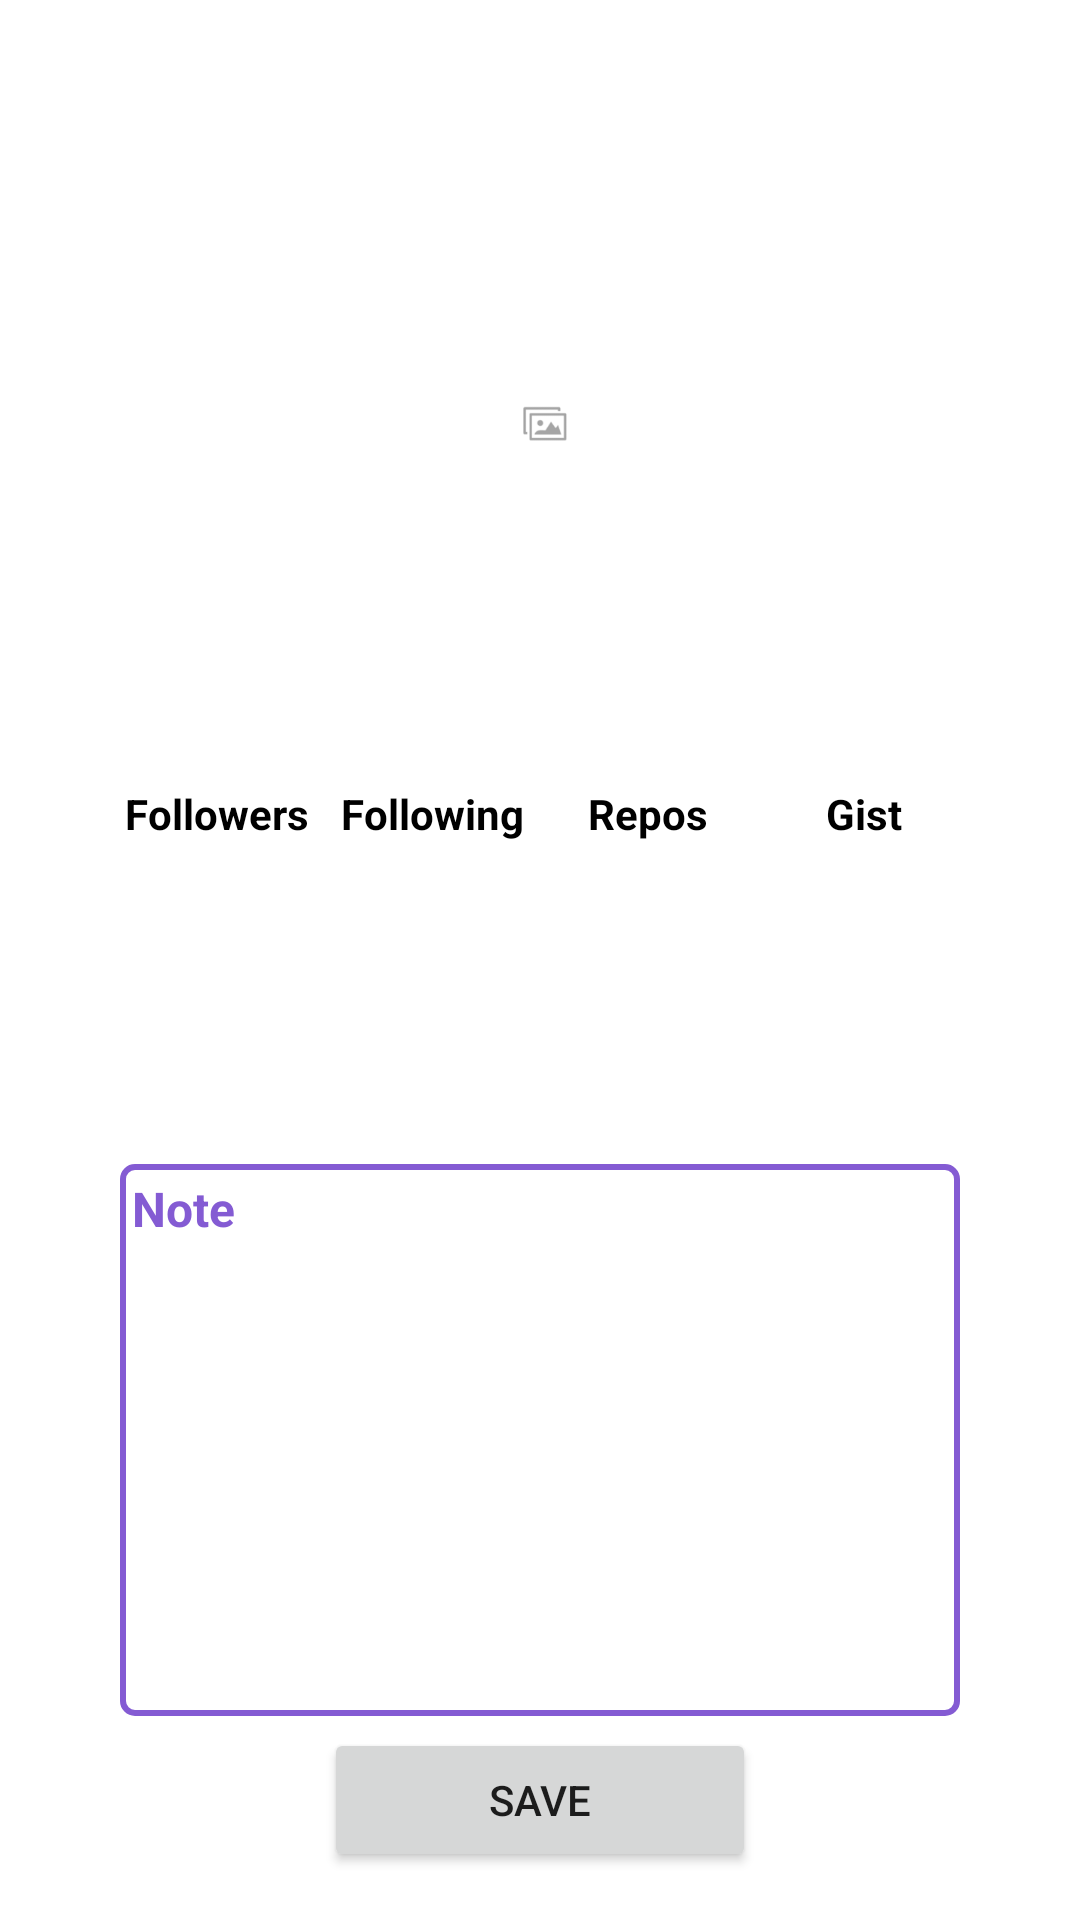

Write the Android layout XML for this screen, with the resource values it uses.
<!-- AndroidManifest.xml: application theme Theme.TawkTo -->
<!-- res/layout/fragment_detail.xml -->
<?xml version="1.0" encoding="utf-8"?>
<androidx.constraintlayout.widget.ConstraintLayout xmlns:android="http://schemas.android.com/apk/res/android"
    android:layout_width="match_parent"
    android:layout_height="match_parent"
    xmlns:app="http://schemas.android.com/apk/res-auto">

    <androidx.constraintlayout.widget.Guideline
        android:id="@+id/gl_h_1"
        android:orientation="horizontal"
        app:layout_constraintGuide_percent="0.3"
        android:layout_width="wrap_content"
        android:layout_height="wrap_content"/>
    <androidx.constraintlayout.widget.Guideline
        android:id="@+id/gl_h_2"
        android:orientation="horizontal"
        app:layout_constraintGuide_percent="0.5"
        android:layout_width="wrap_content"
        android:layout_height="wrap_content"/>
    <androidx.constraintlayout.widget.Guideline
        android:id="@+id/gl_h_3"
        android:orientation="horizontal"
        app:layout_constraintGuide_percent="0.6"
        android:layout_width="wrap_content"
        android:layout_height="wrap_content"/>
    <androidx.constraintlayout.widget.Guideline
        android:id="@+id/gl_h_4"
        android:orientation="horizontal"
        app:layout_constraintGuide_percent="0.9"
        android:layout_width="wrap_content"
        android:layout_height="wrap_content"/>
    <androidx.constraintlayout.widget.Guideline
        android:id="@+id/gl_v_1"
        android:orientation="vertical"
        app:layout_constraintGuide_percent="0.1"
        android:layout_width="wrap_content"
        android:layout_height="wrap_content"/>
    <androidx.constraintlayout.widget.Guideline
        android:id="@+id/gl_v_2"
        android:orientation="vertical"
        app:layout_constraintGuide_percent="0.3"
        android:layout_width="wrap_content"
        android:layout_height="wrap_content"/>
    <androidx.constraintlayout.widget.Guideline
        android:id="@+id/gl_v_3"
        android:orientation="vertical"
        app:layout_constraintGuide_percent="0.5"
        android:layout_width="wrap_content"
        android:layout_height="wrap_content"/>
    <androidx.constraintlayout.widget.Guideline
        android:id="@+id/gl_v_4"
        android:orientation="vertical"
        app:layout_constraintGuide_percent="0.7"
        android:layout_width="wrap_content"
        android:layout_height="wrap_content"/>
    <androidx.constraintlayout.widget.Guideline
        android:id="@+id/gl_v_5"
        android:orientation="vertical"
        app:layout_constraintGuide_percent="0.9"
        android:layout_width="wrap_content"
        android:layout_height="wrap_content"/>

    <ImageView
        android:id="@+id/iv_avatar"
        app:layout_constraintStart_toStartOf="parent"
        app:layout_constraintEnd_toEndOf="parent"
        app:layout_constraintBottom_toTopOf="@+id/gl_h_1"
        android:src="@drawable/no"
        android:layout_width="100dp"
        android:layout_height="100dp"/>

    <TextView
        android:id="@+id/tv_name"
        app:layout_constraintTop_toBottomOf="@+id/iv_avatar"
        app:layout_constraintStart_toStartOf="parent"
        app:layout_constraintEnd_toEndOf="parent"
        android:textStyle="bold"
        android:gravity="center"
        android:textColor="@color/black"
        android:textSize="20sp"
        android:layout_width="0dp"
        android:layout_height="wrap_content"/>
    <TextView
        android:id="@+id/tv_username"
        app:layout_constraintTop_toBottomOf="@+id/tv_name"
        app:layout_constraintStart_toStartOf="parent"
        app:layout_constraintEnd_toEndOf="parent"
        android:textStyle="italic"
        android:gravity="center"
        android:textColor="@color/black"
        android:textSize="16sp"
        android:layout_margin="4dp"
        android:layout_width="0dp"
        android:layout_height="wrap_content"/>

    <TextView
        android:id="@+id/tv_label_followers"
        app:layout_constraintTop_toBottomOf="@+id/tv_username"
        app:layout_constraintLeft_toRightOf="@+id/gl_v_1"
        app:layout_constraintRight_toLeftOf="@+id/gl_v_2"
        app:layout_constraintBottom_toBottomOf="@+id/gl_h_2"
        app:layout_constraintVertical_bias="0.3"
        android:textStyle="bold"
        android:text="Followers"

        android:gravity="center"
        android:textColor="@color/black"
        android:textSize="14sp"
        android:layout_width="0dp"
        android:layout_height="wrap_content"/>
    <TextView
        android:id="@+id/tv_followers"
        app:layout_constraintTop_toBottomOf="@+id/tv_label_followers"
        app:layout_constraintLeft_toRightOf="@+id/gl_v_1"
        app:layout_constraintRight_toLeftOf="@+id/gl_v_2"
        android:textStyle="bold"
        android:text=""
        android:gravity="center"
        android:textColor="@color/black"
        android:textSize="20sp"
        android:layout_width="0dp"
        android:layout_height="wrap_content"/>
    <TextView
        android:id="@+id/tv_label_following"
        app:layout_constraintTop_toBottomOf="@+id/tv_username"
        app:layout_constraintLeft_toRightOf="@+id/gl_v_2"
        app:layout_constraintRight_toLeftOf="@+id/gl_v_3"
        app:layout_constraintBottom_toBottomOf="@+id/gl_h_2"
        app:layout_constraintVertical_bias="0.3"
        android:textStyle="bold"
        android:text="Following"
        android:gravity="center"
        android:textColor="@color/black"
        android:textSize="14sp"
        android:layout_width="0dp"
        android:layout_height="wrap_content"/>
    <TextView
        android:id="@+id/tv_following"
        app:layout_constraintTop_toBottomOf="@+id/tv_label_followers"
        app:layout_constraintLeft_toRightOf="@+id/gl_v_2"
        app:layout_constraintRight_toLeftOf="@+id/gl_v_3"

        android:textStyle="bold"
        android:gravity="center"
        android:textColor="@color/black"
        android:textSize="20sp"
        android:layout_width="0dp"
        android:layout_height="wrap_content"/>
    <TextView
        android:id="@+id/tv_label_repo"
        app:layout_constraintTop_toBottomOf="@+id/tv_username"
        app:layout_constraintLeft_toRightOf="@+id/gl_v_3"
        app:layout_constraintRight_toLeftOf="@+id/gl_v_4"
        app:layout_constraintBottom_toBottomOf="@+id/gl_h_2"
        app:layout_constraintVertical_bias="0.3"
        android:textStyle="bold"
        android:text="Repos"
        android:gravity="center"
        android:textColor="@color/black"
        android:textSize="14sp"
        android:layout_width="0dp"
        android:layout_height="wrap_content"/>
    <TextView
        android:id="@+id/tv_repos"
        app:layout_constraintTop_toBottomOf="@+id/tv_label_followers"
        app:layout_constraintLeft_toRightOf="@+id/gl_v_3"
        app:layout_constraintRight_toLeftOf="@+id/gl_v_4"
        android:textStyle="bold"
        android:gravity="center"
        android:textColor="@color/black"
        android:textSize="20sp"
        android:layout_width="0dp"
        android:layout_height="wrap_content"/>
    <TextView
        android:id="@+id/tv_label_gist"
        app:layout_constraintTop_toBottomOf="@+id/tv_username"
        app:layout_constraintLeft_toRightOf="@+id/gl_v_4"
        app:layout_constraintRight_toLeftOf="@+id/gl_v_5"
        app:layout_constraintBottom_toBottomOf="@+id/gl_h_2"
        app:layout_constraintVertical_bias="0.3"
        android:textStyle="bold"
        android:text="Gist"
        android:gravity="center"
        android:textColor="@color/black"
        android:textSize="14sp"
        android:layout_width="0dp"
        android:layout_height="wrap_content"/>
    <TextView
        android:id="@+id/tv_gist"
        app:layout_constraintTop_toBottomOf="@+id/tv_label_followers"
        app:layout_constraintLeft_toRightOf="@+id/gl_v_4"
        app:layout_constraintRight_toLeftOf="@+id/gl_v_5"
        android:textStyle="bold"
        android:gravity="center"
        android:textColor="@color/black"
        android:textSize="20sp"
        android:layout_width="0dp"
        android:layout_height="wrap_content"/>

    <TextView
        android:id="@+id/tv_company"
        app:layout_constraintTop_toBottomOf="@+id/gl_h_2"
        app:layout_constraintStart_toStartOf="parent"
        app:layout_constraintEnd_toEndOf="parent"
        android:textStyle="bold"
        android:gravity="center"
        android:textColor="@color/black"
        android:textSize="16sp"
        android:layout_width="0dp"
        android:layout_height="wrap_content"/>
    <TextView
        android:id="@+id/tv_blog"
        app:layout_constraintTop_toBottomOf="@+id/tv_company"
        app:layout_constraintStart_toStartOf="parent"
        app:layout_constraintEnd_toEndOf="parent"
        android:textStyle="bold"
        android:gravity="center"
        android:textColor="@color/black"
        android:textSize="16sp"
        android:layout_width="0dp"
        android:layout_height="wrap_content"/>

    <TextView
        android:id="@+id/tv_note"
        android:layout_margin="4dp"
        android:background="@drawable/border"
        android:text="Note"
        android:textSize="16sp"
        android:textStyle="bold"
        android:textColor="@color/purple_200"
        android:padding="4dp"
        app:layout_constraintTop_toBottomOf="@+id/gl_h_3"
        app:layout_constraintBottom_toTopOf="@+id/gl_h_4"
        app:layout_constraintRight_toLeftOf="@+id/gl_v_5"
        app:layout_constraintLeft_toRightOf="@+id/gl_v_1"
        android:layout_width="0dp"
        android:layout_height="0dp"/>


    <Button
        android:id="@+id/bt_save"
        app:layout_constraintTop_toBottomOf="@+id/gl_h_4"
        app:layout_constraintLeft_toRightOf="@id/gl_v_2"
        app:layout_constraintRight_toLeftOf="@id/gl_v_4"
        android:text="Save"
        android:layout_width="0dp"
        android:layout_height="wrap_content"/>

</androidx.constraintlayout.widget.ConstraintLayout>
<!-- resources referenced by this layout -->
<resources>
  <color name="black">#FF000000</color>
  <color name="purple_200">#845bd3</color>
  <!-- drawable border (drawable) -->
  <?xml version="1.0" encoding="utf-8"?>
  <shape
      android:shape="rectangle"
      xmlns:android="http://schemas.android.com/apk/res/android">
  
      <corners
          android:radius="4dp"/>
      <stroke android:width="2dp"
          android:color="@color/purple_200"/>
      <solid
          android:color="#00000000"/>
  </shape>
  <!-- drawable no: png bitmap (drawable-nodpi, 2652 bytes) -->
  <style name="Theme.TawkTo" parent="Theme.MaterialComponents.DayNight.DarkActionBar">
          
          <item name="colorPrimary">@color/purple_500</item>
          <item name="colorPrimaryVariant">@color/purple_700</item>
          <item name="colorOnPrimary">@color/white</item>
          
          <item name="colorSecondary">@color/teal_200</item>
          <item name="colorSecondaryVariant">@color/teal_700</item>
          <item name="colorOnSecondary">@color/black</item>
          
          <item name="android:statusBarColor" tools:targetApi="l">?attr/colorPrimaryVariant</item>
          
      </style>
  <color name="purple_500">#FF6200EE</color>
  <color name="purple_700">#FF3700B3</color>
  <color name="white">#FFFFFFFF</color>
  <color name="teal_200">#FF03DAC5</color>
  <color name="teal_700">#FF018786</color>
</resources>
